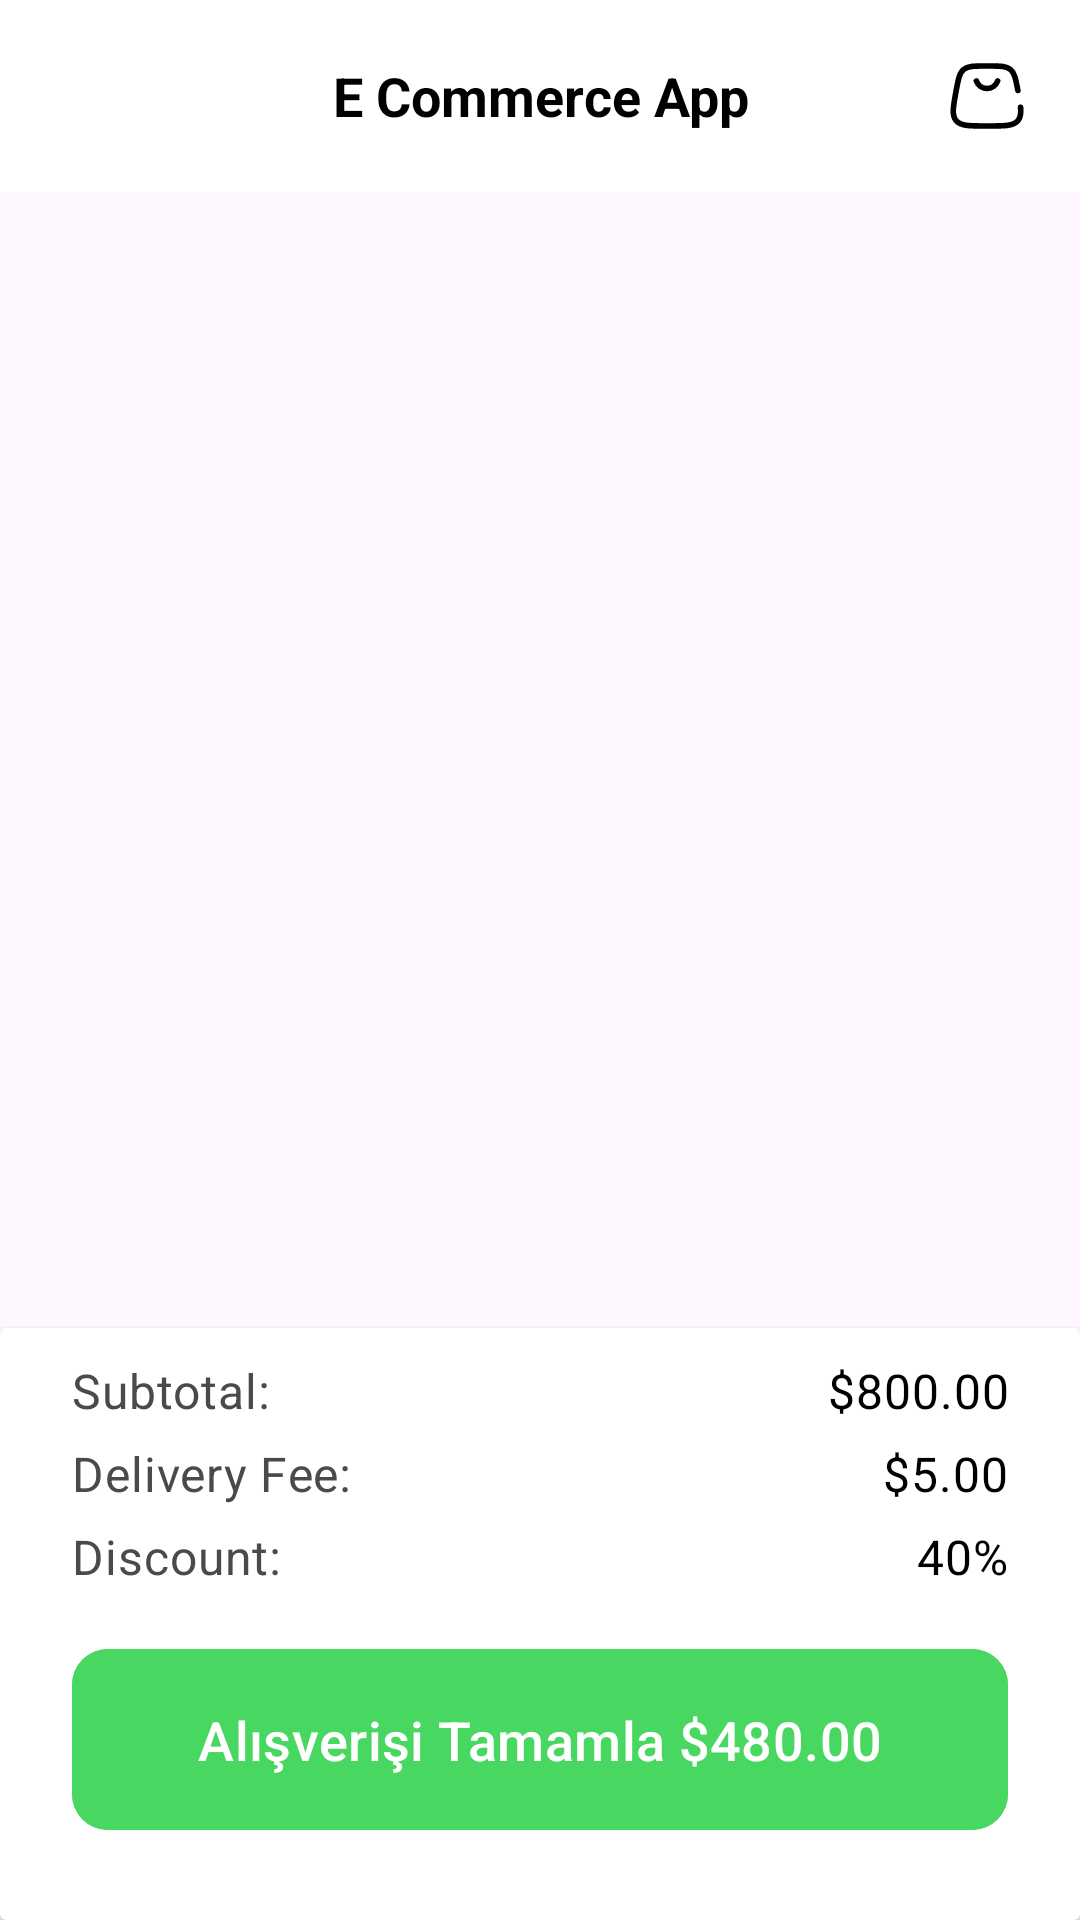

Produce the Android XML layout that renders to this screen, including the resource entries it uses.
<!-- AndroidManifest.xml: application theme Theme.KotlinFinal -->
<!-- res/layout/layout_cards.xml -->
<?xml version="1.0" encoding="utf-8"?>
<LinearLayout xmlns:android="http://schemas.android.com/apk/res/android"
    android:layout_width="match_parent"
    android:layout_height="match_parent"
    xmlns:tools="http://schemas.android.com/tools"
    xmlns:app="http://schemas.android.com/apk/res-auto"
    android:orientation="vertical">


    <include layout="@layout/layout_appbar"/>

    <androidx.recyclerview.widget.RecyclerView
        android:layout_width="match_parent"
        android:layout_height="0dp"
        android:layout_weight="2"
        tools:listitem="@layout/product_card_horizontal"
        tools:itemCount="3">
    </androidx.recyclerview.widget.RecyclerView>

        <androidx.cardview.widget.CardView
            android:layout_width="match_parent"
            android:layout_height="wrap_content">

            <LinearLayout
                android:layout_width="match_parent"
                android:layout_height="wrap_content"
                android:layout_gravity="center"
                android:layout_marginHorizontal="14dp"
                android:orientation="vertical"
                android:padding="10dp">

                <LinearLayout
                    android:layout_width="match_parent"
                    android:layout_height="wrap_content"
                    android:layout_gravity="center"
                    android:orientation="horizontal">

                    <TextView
                        android:layout_width="0dp"
                        android:layout_height="wrap_content"
                        android:layout_gravity="center"
                        android:layout_weight="1"
                        android:text="Subtotal: "
                        android:textAppearance="?attr/textAppearanceBody2"
                        android:textColor="@color/dark_grey"
                        android:textSize="16sp" />

                    <TextView
                        android:id="@+id/totalPrice"
                        android:layout_width="0dp"
                        android:layout_height="wrap_content"
                        android:layout_gravity="end"
                        android:layout_weight="1"
                        android:gravity="end"
                        android:text="$800.00"
                        android:textAppearance="?attr/textAppearanceBody2"
                        android:textColor="@color/black"
                        android:textSize="16sp" />
                </LinearLayout>

                <LinearLayout
                    android:layout_width="match_parent"
                    android:layout_height="wrap_content"
                    android:layout_gravity="center"
                    android:layout_marginVertical="6dp"
                    android:orientation="horizontal">

                    <TextView
                        android:layout_width="0dp"
                        android:layout_height="wrap_content"
                        android:layout_gravity="center"
                        android:layout_weight="1"
                        android:text="Delivery Fee: "
                        android:textAppearance="?attr/textAppearanceBody2"
                        android:textColor="@color/dark_grey"
                        android:textSize="16sp" />

                    <TextView
                        android:id="@+id/deliveryPrice"
                        android:layout_width="0dp"
                        android:layout_height="wrap_content"
                        android:layout_gravity="end"
                        android:layout_weight="1"
                        android:gravity="end"
                        android:text="$5.00"
                        android:textAppearance="?attr/textAppearanceBody2"
                        android:textColor="@color/black"
                        android:textSize="16sp" />
                </LinearLayout>

                <LinearLayout
                    android:layout_width="match_parent"
                    android:layout_height="wrap_content"
                    android:layout_gravity="center"
                    android:orientation="horizontal">

                    <TextView
                        android:layout_width="0dp"
                        android:layout_height="wrap_content"
                        android:layout_gravity="center"
                        android:layout_weight="1"
                        android:text="Discount: "
                        android:textAppearance="?attr/textAppearanceBody2"
                        android:textColor="@color/dark_grey"
                        android:textSize="16sp" />

                    <TextView
                        android:id="@+id/discountPrice"
                        android:layout_width="0dp"
                        android:layout_height="wrap_content"
                        android:layout_gravity="end"
                        android:layout_weight="1"
                        android:gravity="end"
                        android:text="40%"
                        android:textAppearance="?attr/textAppearanceBody2"
                        android:textColor="@color/black"
                        android:textSize="16sp" />


                </LinearLayout>

                <com.google.android.material.button.MaterialButton
                    android:id="@+id/loginButton"
                    android:layout_width="match_parent"
                    android:layout_height="wrap_content"
                    android:layout_gravity="center_vertical"
                    android:layout_marginVertical="16dp"
                    android:backgroundTint="@color/green"
                    android:padding="18dp"
                    android:text="Alışverişi Tamamla $480.00"
                    android:textSize="18dp"
                    app:cornerRadius="12dp" />
            </LinearLayout>


        </androidx.cardview.widget.CardView>

    </LinearLayout>
<!-- res/layout/layout_appbar.xml (included above) -->
<?xml version="1.0" encoding="utf-8"?>
<LinearLayout xmlns:android="http://schemas.android.com/apk/res/android"
    xmlns:app="http://schemas.android.com/apk/res-auto"
    android:id="@+id/ll_appbar"
    android:layout_width="match_parent"
    android:background="@color/white"
    android:orientation="horizontal"
    android:gravity="center_vertical"
    android:paddingHorizontal="16dp"
    android:layout_height="?attr/actionBarSize">


    <LinearLayout
        android:layout_width="wrap_content"
        android:layout_height="wrap_content"
        android:orientation="horizontal">
        <ImageView
            android:id="@+id/appBarHomeIcon"
            android:layout_width="30dp"
            android:layout_height="30dp"
            android:src="@drawable/menu_icon"/>

        <ImageView
            android:id="@+id/backButton"
            android:layout_width="30dp"
            android:layout_height="30dp"
            android:visibility="gone"
            android:src="@drawable/icon_back"/>

    </LinearLayout>



    <TextView
        android:id="@+id/appbarTitle"
        android:layout_width="0dp"
        android:layout_height="wrap_content"
        android:text="E Commerce App"
        android:textSize="18sp"
        android:layout_weight="1"
        android:gravity="center"
        android:textStyle="bold"
        android:textColor="@color/black"/>

    <FrameLayout
        android:id="@+id/cardButtonFrame"
        android:layout_width="wrap_content"
        android:layout_height="wrap_content">
        <ImageView
            android:id="@+id/cardButton"
            android:layout_width="30dp"
            android:layout_height="30dp"
            android:src="@drawable/bag"/>

        <TextView
            android:id="@+id/badgeTextView"
            android:layout_width="20dp"
            android:layout_height="20dp"
            android:layout_gravity="end"
            android:background="@drawable/badge_background"
            android:gravity="center"
            android:layout_marginBottom="16dp"
            android:textColor="@android:color/white"
            android:textSize="10sp"
            android:visibility="gone" />

    </FrameLayout>

</LinearLayout>
<!-- res/layout/product_card_horizontal.xml (included above) -->
<com.google.android.material.card.MaterialCardView xmlns:android="http://schemas.android.com/apk/res/android"
    xmlns:app="http://schemas.android.com/apk/res-auto"
    xmlns:tools="http://schemas.android.com/tools"
    android:id="@+id/card"
    android:layout_width="match_parent"
    android:layout_height="wrap_content"
    android:layout_margin="6dp">

    <LinearLayout
        android:layout_width="match_parent"
        android:layout_height="wrap_content"
        android:orientation="horizontal"
        android:padding="10dp">

        <androidx.cardview.widget.CardView
            android:layout_width="wrap_content"
            android:layout_height="wrap_content"
            android:layout_gravity="center"
            app:cardCornerRadius="12dp"
            android:orientation="vertical">

            <ImageView
                android:id="@+id/productImage"
                android:layout_width="100dp"
                android:layout_height="90dp"
                android:background="@drawable/shopping"
                android:elevation="10dp"
                android:scaleType="centerCrop" />

        </androidx.cardview.widget.CardView>

        <LinearLayout
            android:layout_width="match_parent"
            android:layout_height="wrap_content"
            android:orientation="vertical"
            android:layout_gravity="center"
            android:padding="12dp">


            <LinearLayout
                android:layout_width="match_parent"
                android:layout_height="wrap_content"
                android:layout_marginBottom="8dp"
                android:orientation="horizontal">

                <TextView
                    android:id="@+id/productNameTextview"
                    android:layout_width="wrap_content"
                    android:layout_height="wrap_content"
                    android:maxLines="1"
                    android:layout_weight="1"
                    android:text="@string/str_product_name"
                    android:textAppearance="?attr/textAppearanceHeadlineSmall" />


                <ImageView
                    android:id="@+id/deleteButton"
                    android:layout_width="wrap_content"
                    android:layout_height="wrap_content"
                    android:background="@drawable/baseline_close_24"
                    android:backgroundTint="@color/grey"
                    android:elevation="10dp"
                    android:scaleType="centerCrop" />


            </LinearLayout>

            <LinearLayout
                android:layout_width="match_parent"
                android:layout_height="wrap_content"
                android:layout_gravity="center"
                android:orientation="horizontal">
                <TextView
                    android:id="@+id/productPrice"
                    android:layout_width="wrap_content"
                    android:layout_height="wrap_content"
                    android:layout_weight="1"
                    android:text="$570"
                    android:layout_gravity="center"
                    android:textSize="18sp"
                    android:textStyle="bold"
                    android:textAppearance="?attr/textAppearanceBody2"
                    android:textColor="@color/middle_black"/>


                <LinearLayout
                    android:layout_width="wrap_content"
                    android:layout_height="36dp"
                    android:layout_marginVertical="0dp"
                    android:gravity="center"
                    android:layout_weight="1"
                    android:layout_gravity="end"
                    android:orientation="horizontal">
                    <ImageButton
                        android:id="@+id/stockNegativeButton"
                        android:layout_width="36dp"
                        android:layout_height="match_parent"
                        android:src="@drawable/icon_negative"
                        android:background="@drawable/button_background_selector"
                        android:text="Button" />

                    <TextView
                        android:id="@+id/stockCount"
                        android:layout_width="0dp"
                        android:layout_height="match_parent"
                        android:layout_gravity="center_vertical"
                        android:gravity="center"
                        android:textStyle="bold"
                        android:paddingHorizontal="20dp"
                        android:layout_weight="1"
                        android:textSize="18sp"
                        android:text="1"
                        tools:ignore="RtlCompat" />

                    <ImageView
                        android:id="@+id/stockPlusButton"
                        android:layout_width="36dp"
                        android:layout_height="match_parent"
                        android:src="@drawable/icon_plus"
                        android:scaleType="fitCenter"
                        android:background="@drawable/button_background_selector"
                        android:padding="6dp"
                        android:text="Button" />
                </LinearLayout>

            </LinearLayout>


        </LinearLayout>

    </LinearLayout>

</com.google.android.material.card.MaterialCardView>
<!-- resources referenced by this layout -->
<resources>
  <color name="black">#FF000000</color>
  <color name="dark_grey">#4A4A4A</color>
  <color name="green">#48D861</color>
  <color name="grey">#8C8C8C</color>
  <color name="middle_black">#2A2A2A</color>
  <color name="white">#FFFFFFFF</color>
  <!-- drawable badge_background (drawable) -->
  <?xml version="1.0" encoding="utf-8"?>
  <shape
      android:shape="oval"
      xmlns:android="http://schemas.android.com/apk/res/android">
      <corners android:radius="6dp"/>
      <solid android:color="@color/red"/>
  </shape>
  <!-- drawable button_background_selector (drawable) -->
  <?xml version="1.0" encoding="utf-8"?>
  <selector xmlns:android="http://schemas.android.com/apk/res/android">
      <item android:drawable="@drawable/button_background_pressed" android:state_pressed="true" />
      <item android:drawable="@drawable/button_background_normal"/>
  </selector>
  <!-- drawable icon_back (drawable) -->
  <vector xmlns:android="http://schemas.android.com/apk/res/android"
      android:width="30dp"
      android:height="30dp"
      android:viewportWidth="477.17"
      android:viewportHeight="477.17">
    <path
        android:pathData="M145.19,238.57l215.5,-215.5c5.3,-5.3 5.3,-13.8 0,-19.1s-13.8,-5.3 -19.1,0l-225.1,225.1c-5.3,5.3 -5.3,13.8 0,19.1l225.1,225c2.6,2.6 6.1,4 9.5,4s6.9,-1.3 9.5,-4c5.3,-5.3 5.3,-13.8 0,-19.1L145.19,238.57z"
        android:fillColor="#000000"/>
  </vector>
  <!-- drawable icon_negative (drawable) -->
  <vector xmlns:android="http://schemas.android.com/apk/res/android"
      android:width="25dp"
      android:height="25dp"
      android:viewportWidth="24"
      android:viewportHeight="24">
    <path
        android:pathData="M6,12H18"
        android:strokeLineJoin="round"
        android:strokeWidth="2"
        android:fillColor="#00000000"
        android:strokeColor="#000000"
        android:strokeLineCap="round"/>
  </vector>
  <!-- drawable icon_plus (drawable) -->
  <vector xmlns:android="http://schemas.android.com/apk/res/android"
      android:width="25dp"
      android:height="25dp"
      android:viewportWidth="24"
      android:viewportHeight="24">
    <path
        android:pathData="M5,12H19"
        android:strokeLineJoin="round"
        android:strokeWidth="2"
        android:fillColor="#00000000"
        android:strokeColor="#323232"
        android:strokeLineCap="round"/>
    <path
        android:pathData="M12,5L12,19"
        android:strokeLineJoin="round"
        android:strokeWidth="2"
        android:fillColor="#00000000"
        android:strokeColor="#323232"
        android:strokeLineCap="round"/>
  </vector>
  <string name="str_product_name">Product Name</string>
  <style name="Theme.KotlinFinal" parent="Base.Theme.KotlinFinal" />
  <color name="red">#B60000</color>
  <!-- drawable button_background_pressed (drawable) -->
  <?xml version="1.0" encoding="utf-8"?>
  <shape xmlns:android="http://schemas.android.com/apk/res/android"
      android:shape="rectangle">
  
  
      <corners android:radius="10dp"/>
  
      <stroke
          android:width="2dp"
          android:color="#3F51B5" />
  
  
      <solid
          android:color="#FFFFFF"  />
  
  </shape>
  <!-- drawable button_background_normal (drawable) -->
  <?xml version="1.0" encoding="utf-8"?>
  <shape xmlns:android="http://schemas.android.com/apk/res/android"
      android:shape="rectangle">
  
  
      <corners android:radius="10dp"/>
  
      <stroke
          android:width="2dp"
          android:color="#C1C1C1" />
  
  
      <solid
          android:color="#FFFFFF"  />
  
  </shape>
  <style name="Base.Theme.KotlinFinal" parent="Theme.Material3.DayNight.NoActionBar">
          <item name="colorPrimary">@color/light_grey</item>
      </style>
  <color name="light_grey">#DFDEDE</color>
</resources>
